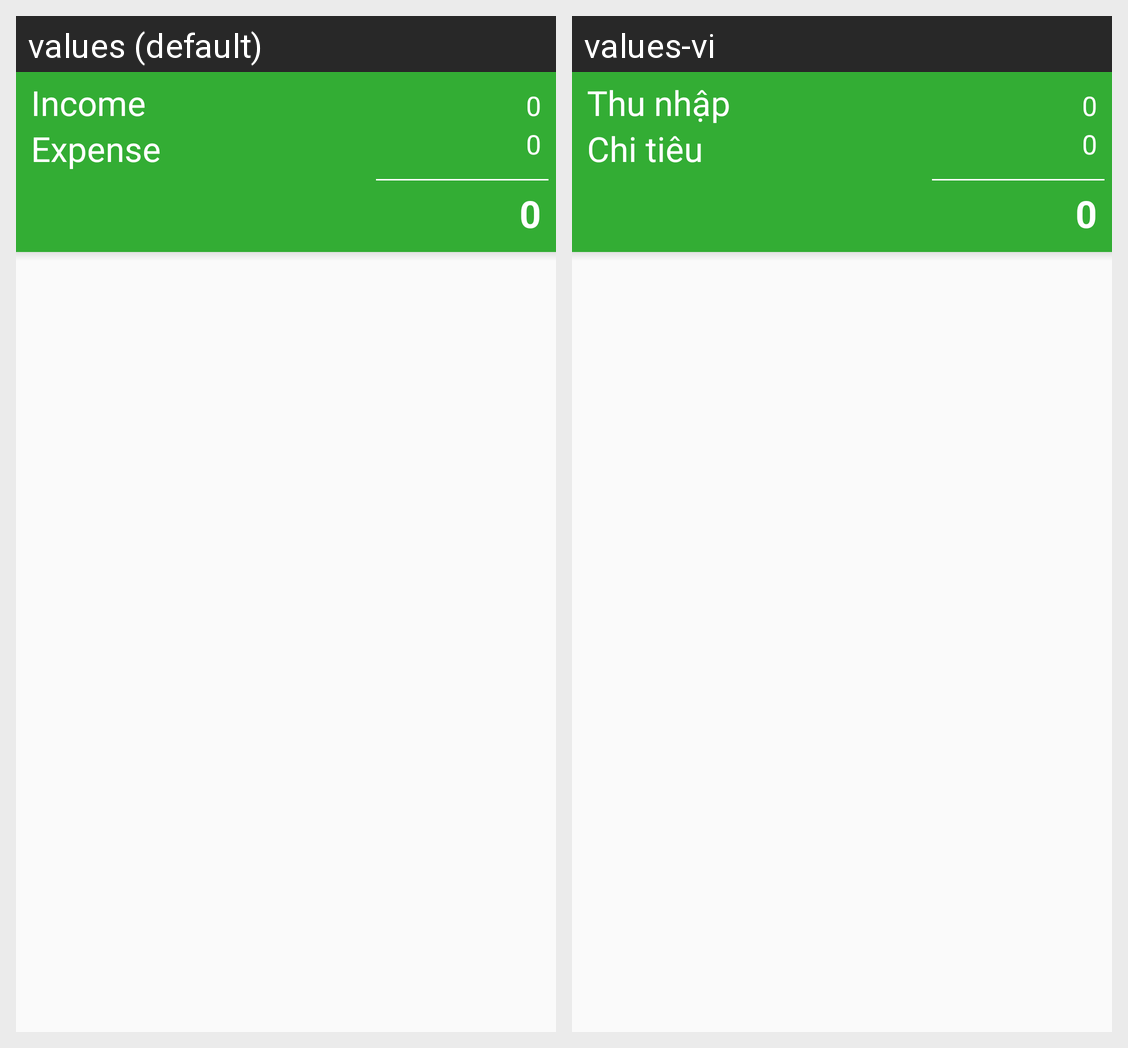

The same Android screen rendered under two of its app's locales, left to right. List the strings drawn on it with the default value and each locale's translation.
Android screen res/layout/fragment_transaction.xml rendered under 2 locales, left to right: values (default), values-vi. Device: Nexus 5 (rendered at 1080×1920; each locale shown at half size, 540×960, under a caption strip naming it); theme AppTheme.
Strings drawn on this screen, with the default value and each locale's value (text and hints the layout hard-codes, and strings that could not be matched under every locale, appear in the picture but are not listed):

tvInCome
  values: Income
  values-vi: Thu nhập

tvIncomeCash
  values: 0
  values-vi: 0

tvExpense
  values: Expense
  values-vi: Chi tiêu

tvExpenseCash
  values: 0
  values-vi: 0

tvSumCash
  values: 0
  values-vi: 0
